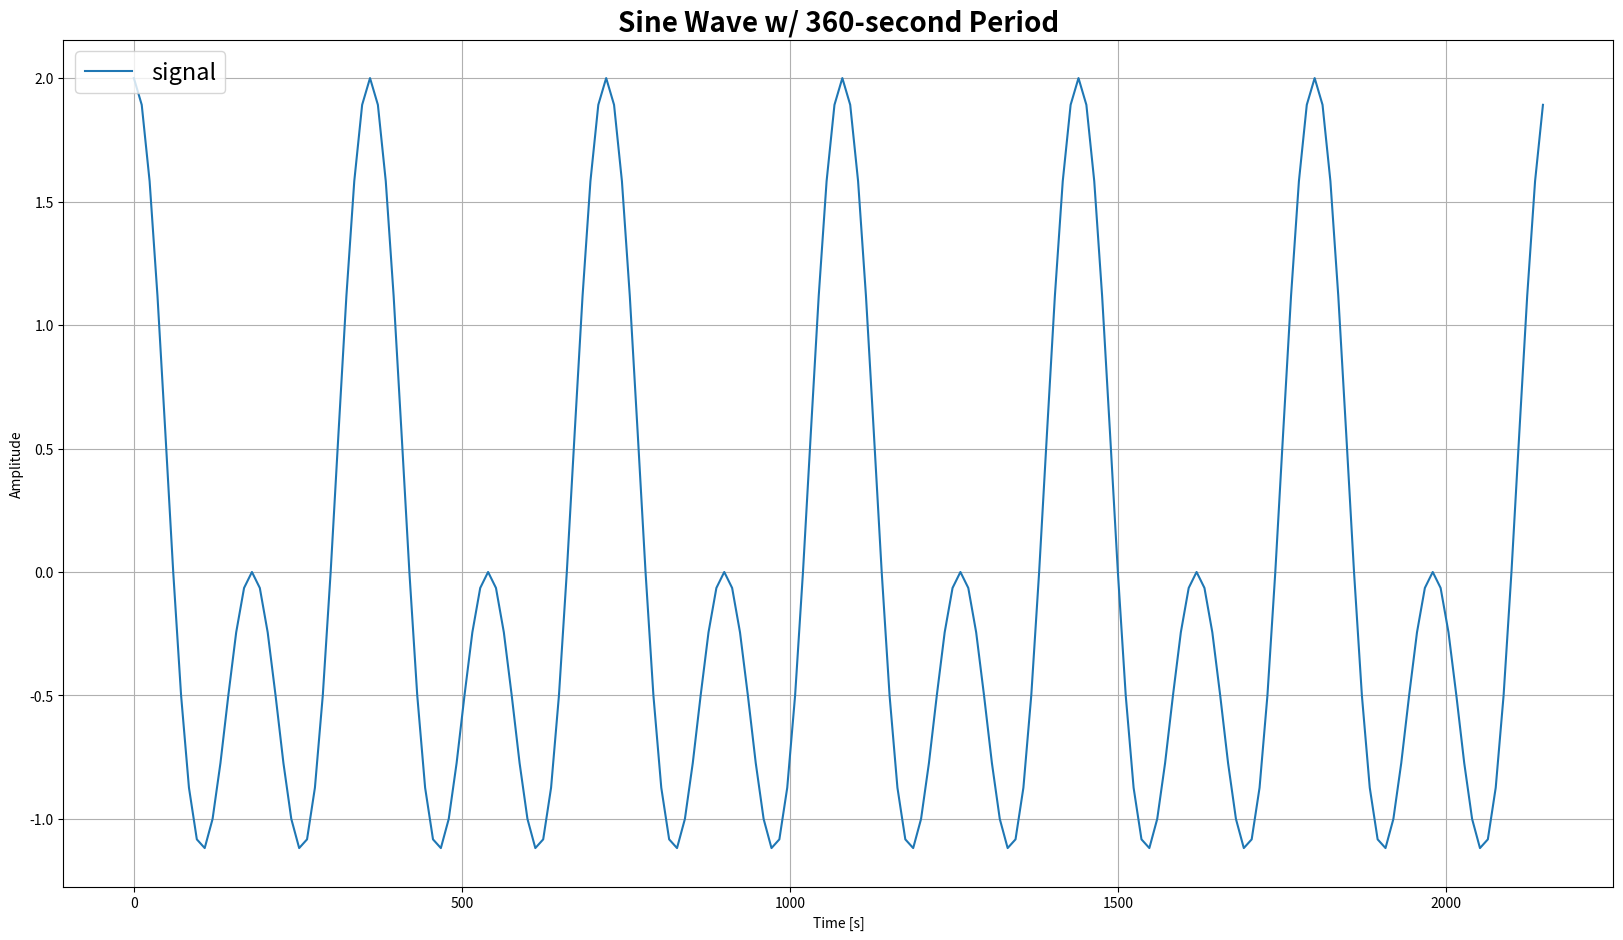
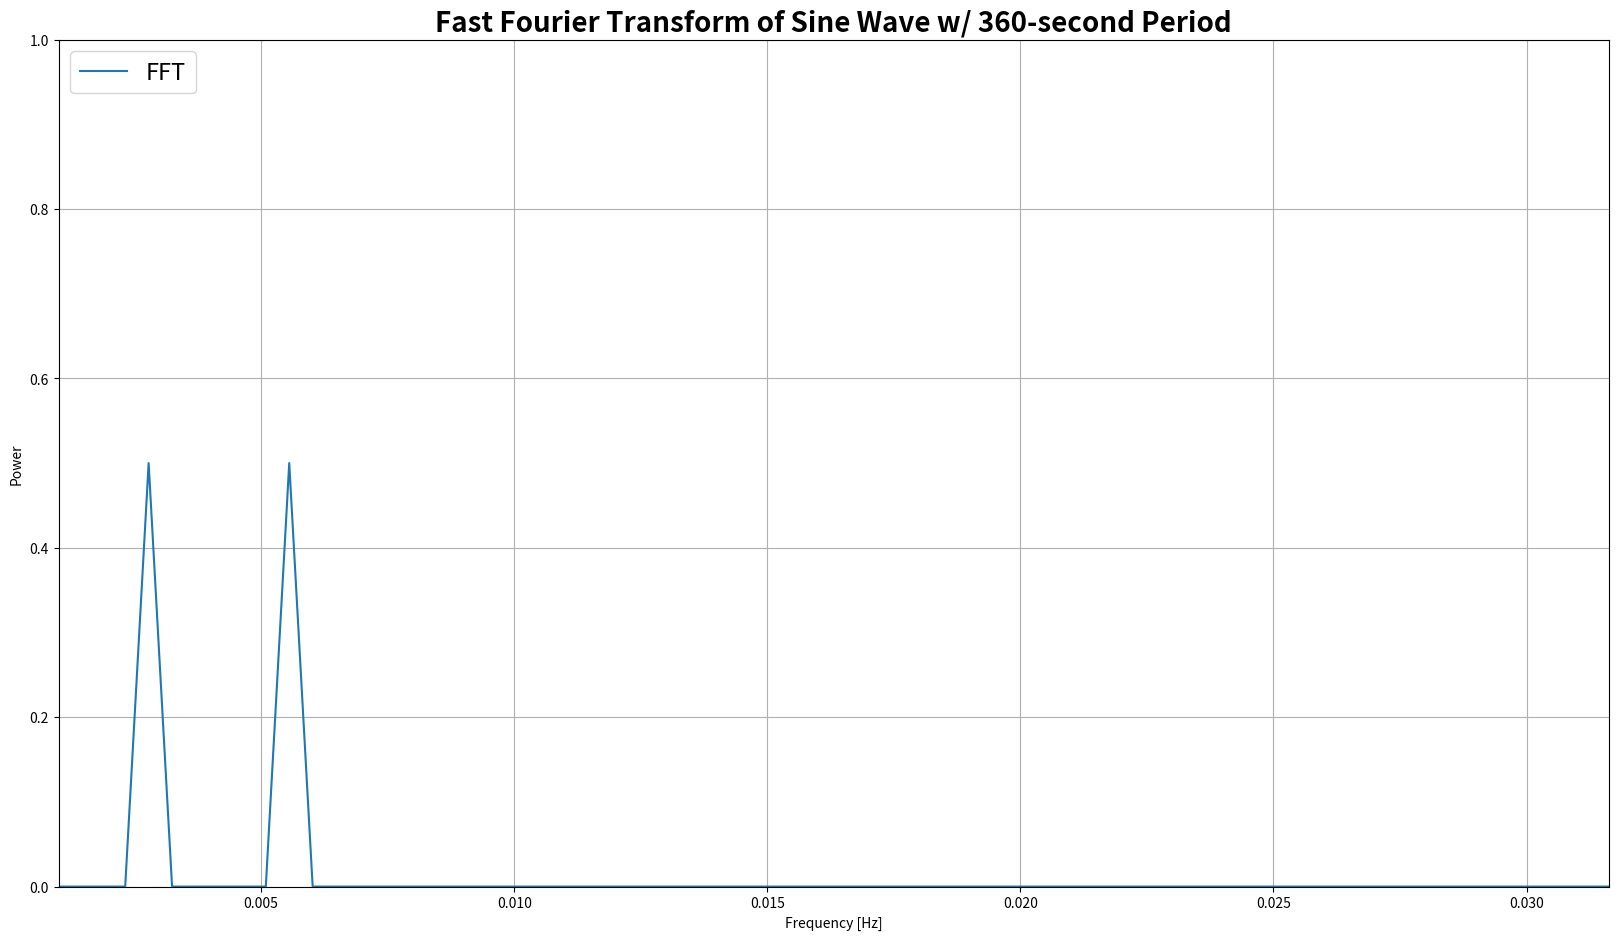

Here is the Python script that generated these plots, in order:
# -*- coding: utf-8 -*-
"""
Created on Tue Oct 25 07:13:58 2016

[redacted]
"""
##########################################
### Check 180-second Sine Wave Results ###
##########################################

import scipy.signal
import numpy as np
import matplotlib.pyplot as plt
#from gatspy.periodic import LombScargleFast
#from gatspy.periodic import LombScargle
from scipy import fftpack


### Specify properties for sine wave
period = 360 # seconds
frequency = 1.0 / period # Hertz
omega = 2. * np.pi * frequency # radians per second
phi = 0.5 * np.pi # radians

### Create time steps at which to evaluate sine wave
t_interp = [(12*k) for k in range(0,180)]
t_interp = np.array(t_interp)
t_interp = t_interp.astype(float)

l = len(t_interp)

### Generate errors to add to sine wave
errors = scipy.stats.norm.rvs(loc=0, scale=.1, size=180)

ran = np.random.random((l))
ran2 = np.random.random((l))
ran3 = np.random.random((l))
ran4 = np.random.random((l))


y3 = 1.7*np.sin(np.pi*(t_interp/17.)+5*ran[7])*ran
y5 = 1.3*np.sin(np.pi*(t_interp/13.)-5*ran2[7])*ran2
y6 = 1.5*np.sin(np.pi*(t_interp/8.)-ran3[7])*ran3
#y7 = 1.1*np.sin(np.pi*(x/11.)-ran4[7])*ran4*ran3*ran2

y = y3+y5+y6


### Generate sine wave WITHOUT errors
signalA = np.sin(omega * t_interp + phi)
signalB = np.sin(omega*2 * t_interp + phi)
signal1 = signalA + signalB

### Generate sine wave WITH errors
signalA_e = np.sin(omega * t_interp + phi) + errors
signalB_e = np.sin(omega*2 * t_interp + phi) + errors
signal2 = signalA_e + signalB_e

#plt.plot(t_interp, signal1)

#np.savetxt('C:/Users/<user>/Desktop/PHYS 326/sin_pure.txt', signal1)
#np.savetxt('C:/Users/<user>/Desktop/PHYS 326/sin_noise.txt', signal2)
           
### FFT
sig = signal1

time_step = 12
sample_freq = fftpack.fftfreq(sig.size, d=time_step)
sig_fft = fftpack.fft(sig)
pidxs = np.where(sample_freq > 0)
freqss = sample_freq[pidxs]
powers = np.abs(sig_fft)[pidxs]
norm = len(t_interp)
powers *= 2 / (norm * sig.std() ** 2)  # to normalize the power
p = fftpack.fft(sig)

#np.savetxt('C:/Users/<user>/Desktop/PHYS 326/sin_pure.txt', signal1)
#np.savetxt('C:/Users/<user>/Desktop/PHYS 326/sin_noise.txt', signal2)
#np.savetxt('C:/Users/<user>/Desktop/PHYS 326/frequencies.txt', sample_freq)

"""
### Gatspy, using the same frequencies as FFT
fmin = freqss[0]
fmax = freqss[len(freqss)-1]
N = len(freqss)
df = (fmax - fmin) / (N-1)
model4 = LombScargle().fit(t_interp, sig)
power4 = model4.score_frequency_grid(fmin,df,N)
model5 = LombScargleFast().fit(t_interp, sig)
power5 = model5.score_frequency_grid(fmin,df,N)
freqs2 = fmin + df * np.arange(N)

#np.savetxt('C:/Users/<user>/Desktop/PHYS 326/FFT_powers_errors.txt', powers)
#np.savetxt('C:/Users/<user>/Desktop/PHYS 326/LS_powers_errors.txt', power5)
#np.savetxt('C:/Users/<user>/Desktop/PHYS 326/freqs.txt', freqs2)
"""

### PLot   
fig = plt.figure(figsize=(20,11))
#plt.xlim(100,500)
#plt.xlim(10**-3, 10**-1.5)
#plt.ylim(0,1)
#plt.plot(1.0/freqss, powers/2, label='FFT')  # we divided the FFT power by 2 (seemed to normalize pretty close to gatspy)
plt.plot(t_interp, sig, label='signal')  # we divided the FFT power by 2 (seemed to normalize pretty close to gatspy)
#plt.plot(1.0/freqs2, power4, 'ko', label='Gatspy')
#plt.plot(1.0/freqs2, power5, label='Gatspy Fast')
plt.grid()
plt.title('Sine Wave w/ %i-second Period' % period, fontsize=20, fontweight='bold')
plt.ylabel('Amplitude')
plt.xlabel('Time [s]')
plt.legend(loc='upper left', prop={'size':17})
plt.show()  
 
### PLot   
fig = plt.figure(figsize=(20,11))
#plt.xlim(100,500)
plt.xlim(10**-3, 10**-1.5)
plt.ylim(0,1)
#plt.plot(1.0/freqss, powers/2, label='FFT')  # we divided the FFT power by 2 (seemed to normalize pretty close to gatspy)
#plt.plot(freqss[4:7], powers[4:7]/2., 'r', label='FFT')  # we divided the FFT power by 2 (seemed to normalize pretty close to gatspy)
#plt.plot(freqss[10:13], powers[10:13]/2., 'g', label='FFT')  # we divided the FFT power by 2 (seemed to normalize pretty close to gatspy)
plt.plot(freqss, powers/2., label='FFT')  # we divided the FFT power by 2 (seemed to normalize pretty close to gatspy)
#plt.plot(1.0/freqs2, power4, 'ko', label='Gatspy')
#plt.plot(1.0/freqs2, power5, label='Gatspy Fast')
plt.grid()
plt.title('Fast Fourier Transform of Sine Wave w/ %i-second Period' % period, fontsize=20, fontweight='bold')
plt.ylabel('Power')
plt.xlabel('Frequency [Hz]')
plt.legend(loc='upper left', prop={'size':17})
plt.show()   

  